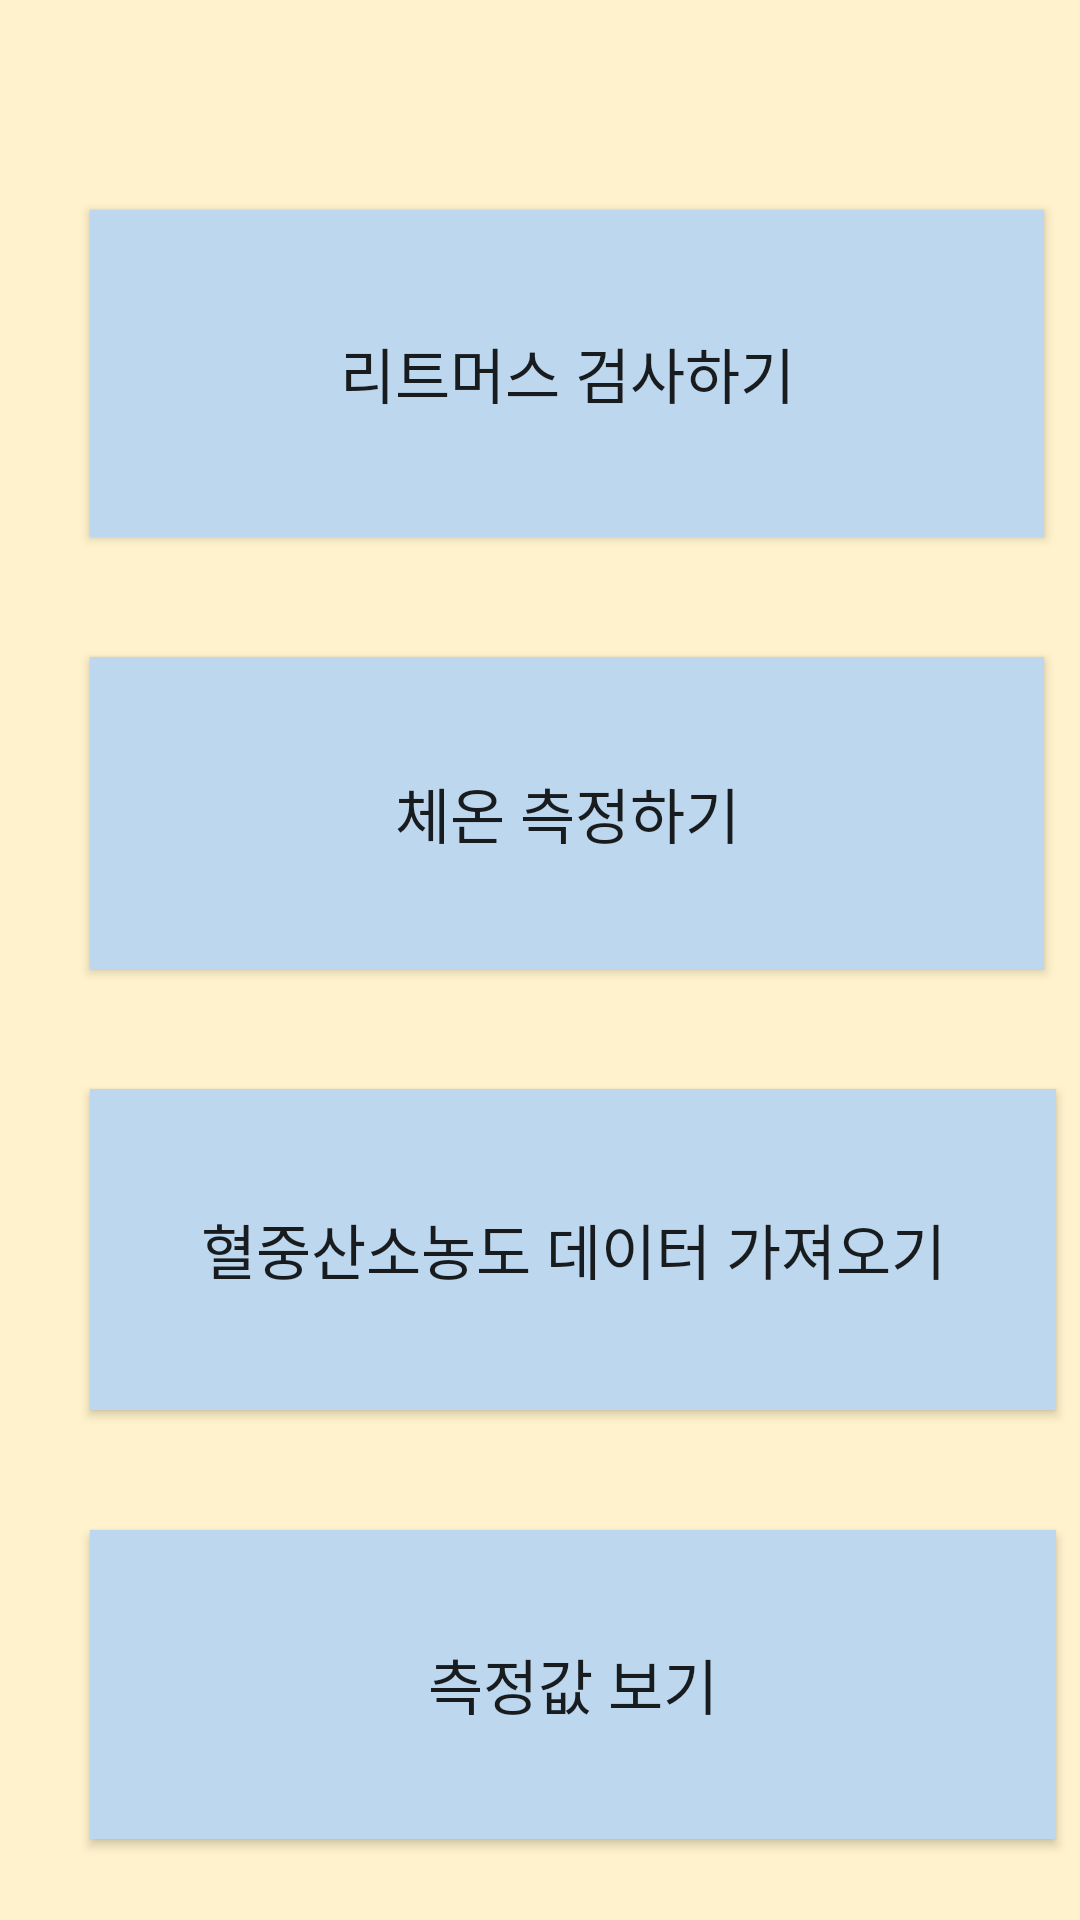

The Android layout XML behind this screen, and the referenced resources:
<!-- AndroidManifest.xml: activity theme Theme.STRESSLESS -->
<!-- res/layout/activity_main.xml -->
<?xml version="1.0" encoding="utf-8"?>
<LinearLayout xmlns:android="http://schemas.android.com/apk/res/android"
    android:orientation="vertical"
    android:layout_width="match_parent"
    android:layout_height="match_parent"
    android:background="#FFF2CC">

    <Button
        android:id="@+id/litmusBtn"
        android:layout_width="318dp"
        android:layout_height="109dp"
        android:layout_marginLeft="30dp"
        android:layout_marginTop="70dp"
        android:background="#BDD7EE"
        android:text="리트머스 검사하기"
        android:textSize="20sp" />

    <Button
        android:id="@+id/tempBtn"
        android:layout_width="318dp"
        android:layout_height="104dp"
        android:layout_marginLeft="30dp"
        android:layout_marginTop="40dp"
        android:background="#BDD7EE"
        android:text="체온 측정하기"
        android:textSize="20sp" />

    <Button
        android:id="@+id/bloodoxgBtn"
        android:layout_width="322dp"
        android:layout_height="107dp"
        android:layout_marginLeft="30dp"
        android:layout_marginTop="40dp"
        android:background="#BDD7EE"
        android:text="혈중산소농도 데이터 가져오기"
        android:textSize="20sp" />

    <Button
        android:id="@+id/dataBtn"
        android:layout_width="322dp"
        android:layout_height="103dp"
        android:layout_marginLeft="30dp"
        android:layout_marginTop="40dp"
        android:background="#BDD7EE"
        android:text="측정값 보기"
        android:textSize="20sp" />

    <TextView
        android:id="@+id/logoTxt"
        android:layout_width="match_parent"
        android:layout_height="wrap_content"
        android:layout_marginTop="100dp"
        android:layout_marginLeft="10dp"
        android:textColor="#BDD7EE"
        android:textStyle="bold"
        android:text="STRESSLESS" />
</LinearLayout>
<!-- resources referenced by this layout -->
<resources>
  <style name="Theme.STRESSLESS" parent="android:Theme.Material.Light.NoActionBar" />
</resources>
